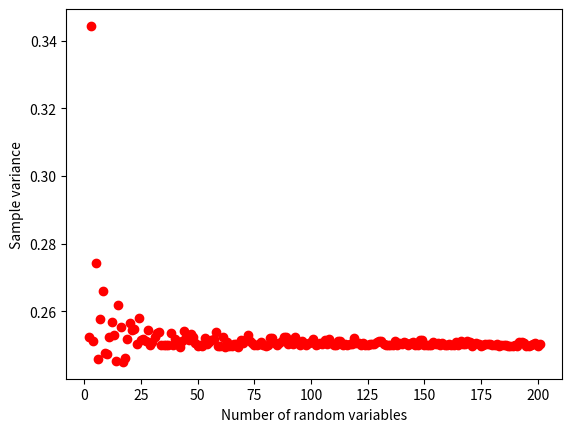

The matplotlib source for this figure:
import matplotlib.pyplot as plt
import numpy as np

myvar = np.random.uniform(0,1)
ssum, ssum2 = myvar, myvar*myvar 
indices, S2 = np.zeros(200), np.zeros(200)
for i in range(200) : 
  # Add code to setup the numpy arrays called indices and average to generate the desired plot here.
  indices[i] = i+2
  myvar = np.random.uniform(0,1)
  ssum, ssum2 = ssum + myvar, ssum + myvar*myvar 
  mean = ssum / indices[i] 
  S2[i] = (indices[i] / (indices[i]-1))*( ssum2 / indices[i] - mean*mean )

plt.plot( indices, S2, 'ro' )
plt.xlabel("Number of random variables")
plt.ylabel("Sample variance")
plt.savefig("variance.png") 
